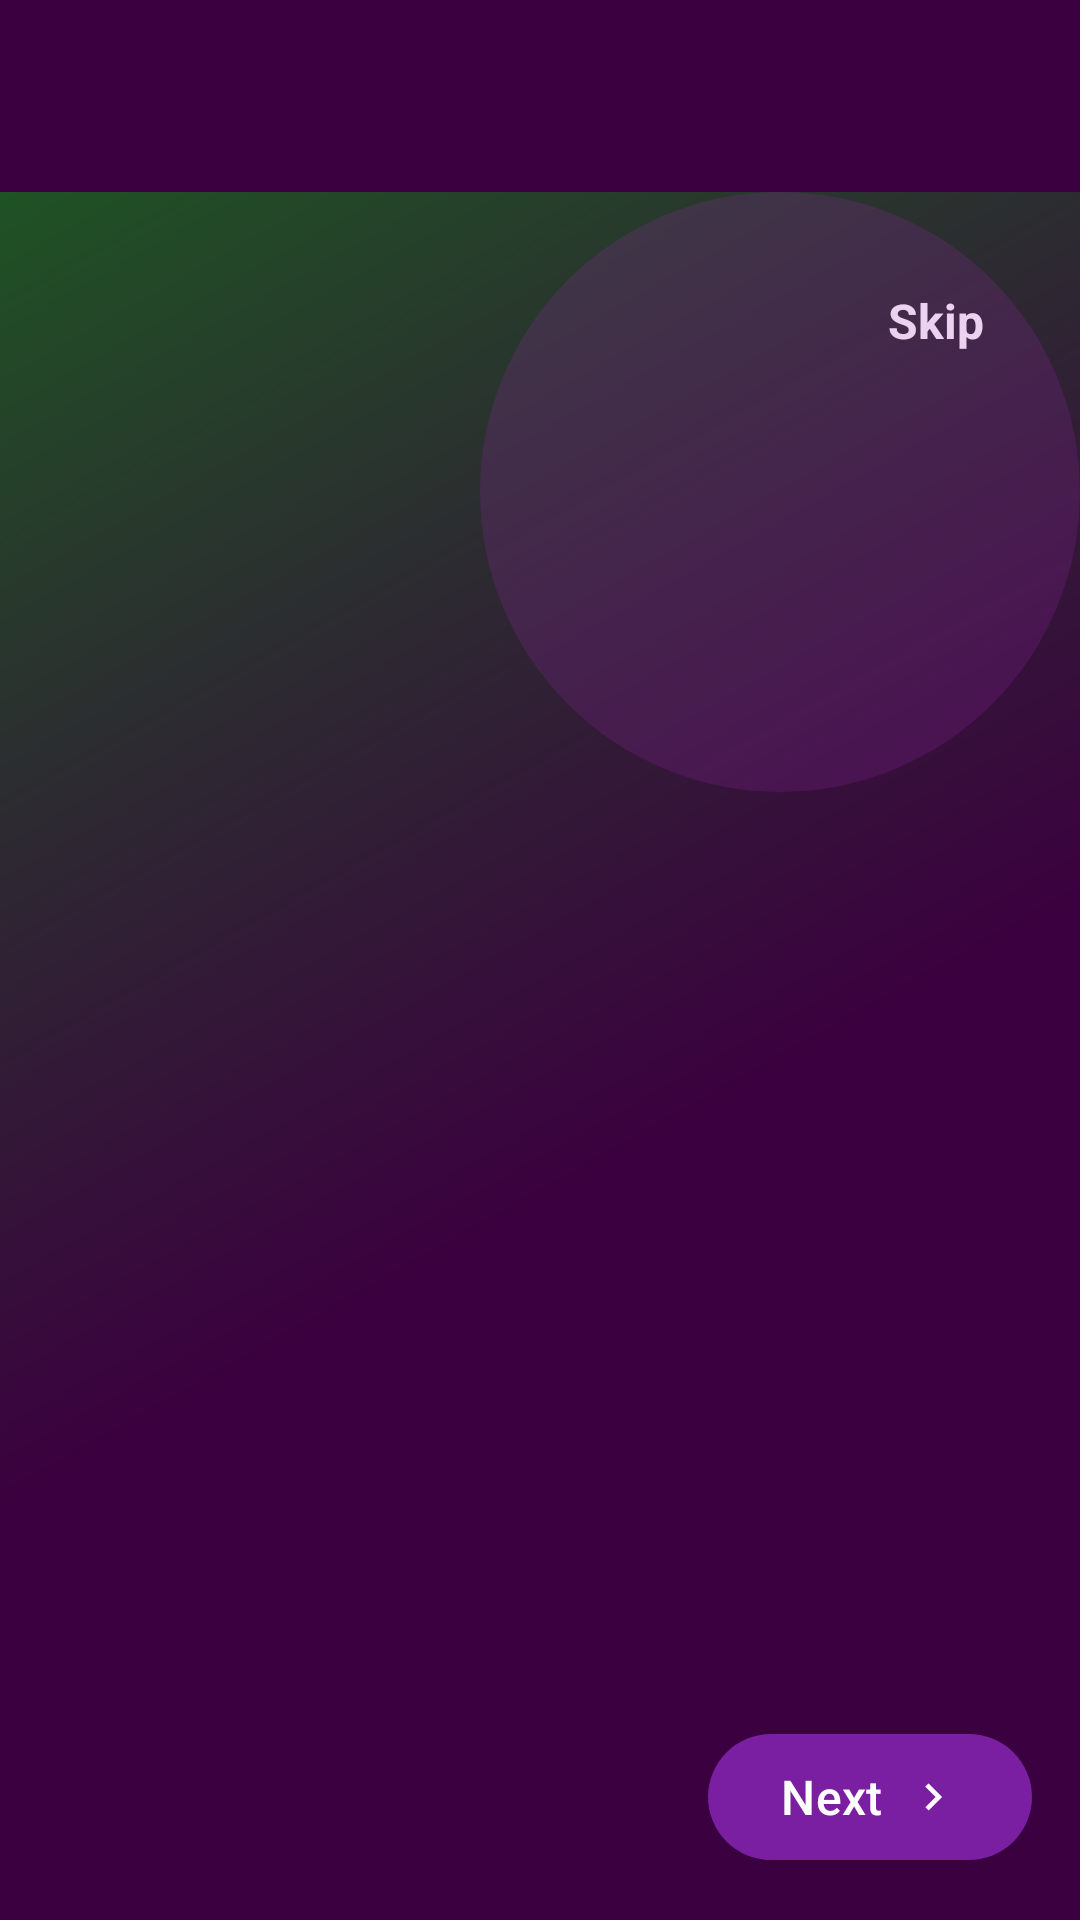

This screen was rendered from an Android layout file. Write that file and the resources it references.
<!-- AndroidManifest.xml: application theme Theme.AgroShieldApp -->
<!-- res/layout/activity_onboarding.xml -->
<?xml version="1.0" encoding="utf-8"?>
<RelativeLayout xmlns:android="http://schemas.android.com/apk/res/android"
    xmlns:app="http://schemas.android.com/apk/res-auto"
    xmlns:tools="http://schemas.android.com/tools"
    android:id="@+id/onboardingLayout"
    android:layout_width="match_parent"
    android:layout_height="match_parent"
    android:background="@drawable/gradient_background"
    android:fitsSystemWindows="true">

    
    <View
        android:layout_width="match_parent"
        android:layout_height="?attr/actionBarSize"
        android:background="@color/deep_purple_2"
        android:fitsSystemWindows="true"/>

    <ScrollView
        android:layout_width="match_parent"
        android:layout_height="match_parent"
        android:fillViewport="true"
        android:fitsSystemWindows="true">

        <RelativeLayout
            android:layout_width="match_parent"
            android:layout_height="wrap_content"
            android:paddingTop="?attr/actionBarSize">

            <androidx.viewpager2.widget.ViewPager2
                android:id="@+id/onboardingViewPager"
                android:layout_width="match_parent"
                android:layout_height="450dp"
                android:layout_marginTop="20dp"
                android:overScrollMode="never"
                app:layout_constraintTop_toTopOf="parent"/>

            <LinearLayout
                android:id="@+id/dotsLayout"
                android:layout_width="wrap_content"
                android:layout_height="wrap_content"
                android:layout_below="@id/onboardingViewPager"
                android:layout_centerHorizontal="true"
                android:layout_marginTop="20dp"
                android:layout_marginBottom="20dp"
                android:orientation="horizontal"/>

            
            <com.google.android.material.button.MaterialButton
                android:id="@+id/btnNext"
                android:layout_width="wrap_content"
                android:layout_height="50dp"
                android:layout_alignParentBottom="true"
                android:layout_alignParentEnd="true"
                android:layout_margin="16dp"
                android:elevation="8dp"
                android:text="Next"
                android:textAllCaps="false"
                android:textColor="@android:color/white"
                android:textSize="16sp"
                app:backgroundTint="@color/purple_primary"
                app:cornerRadius="25dp"
                app:icon="@drawable/ic_arrow_forward"
                app:iconGravity="end"
                app:iconTint="@android:color/white"/>

            
            <TextView
                android:id="@+id/tvSkip"
                android:layout_width="wrap_content"
                android:layout_height="wrap_content"
                android:layout_alignParentTop="true"
                android:layout_alignParentEnd="true"
                android:layout_margin="24dp"
                android:background="?attr/selectableItemBackgroundBorderless"
                android:padding="8dp"
                android:text="Skip"
                android:textColor="@android:color/white"
                android:textSize="16sp"
                android:textStyle="bold"/>
        </RelativeLayout>
    </ScrollView>

    
    <ImageView
        android:layout_width="200dp"
        android:layout_height="200dp"
        android:layout_alignParentEnd="true"
        android:layout_marginTop="?attr/actionBarSize"
        android:src="@drawable/bg_circle_accent"
        android:alpha="0.2"
        android:rotation="45"/>
</RelativeLayout>
<!-- resources referenced by this layout -->
<resources>
  <color name="deep_purple_2">#3B003F</color>
  <color name="purple_primary">#7B1FA2</color>
  <!-- drawable bg_circle_accent (drawable) -->
  <shape xmlns:android="http://schemas.android.com/apk/res/android"
      android:shape="oval">
      <solid android:color="@color/purple_secondary"/>
      <size android:width="200dp" android:height="200dp"/>
  </shape>
  <!-- drawable gradient_background (drawable) -->
  <shape xmlns:android="http://schemas.android.com/apk/res/android"
      android:shape="rectangle">
      <gradient
          android:startColor="@color/deep_purple_2"
          android:centerColor="@color/deep_purple_2"
          android:endColor="@color/gradient_end"
          android:type="linear"
          android:angle="135"
          android:centerX="0.4"
          android:centerY="0.6"/>
  </shape>
  <!-- drawable ic_arrow_forward (drawable) -->
  <vector xmlns:android="http://schemas.android.com/apk/res/android"
      android:width="24dp"
      android:height="24dp"
      android:viewportWidth="24"
      android:viewportHeight="24"
      android:tint="@android:color/white">
      <path
          android:fillColor="@android:color/holo_green_dark"
          android:pathData="M8.59,16.59L13.17,12L8.59,7.41L10,6l6,6l-6,6L8.59,16.59z"/>
  </vector>
  <style name="Theme.AgroShieldApp" parent="Base.Theme.AgroShieldApp" />
  <color name="purple_secondary">#9C27B0</color>
  <color name="gradient_end">#1B5E20</color>
  <style name="Base.Theme.AgroShieldApp" parent="Theme.Material3.DayNight.NoActionBar">
  
          
          
      </style>
</resources>
